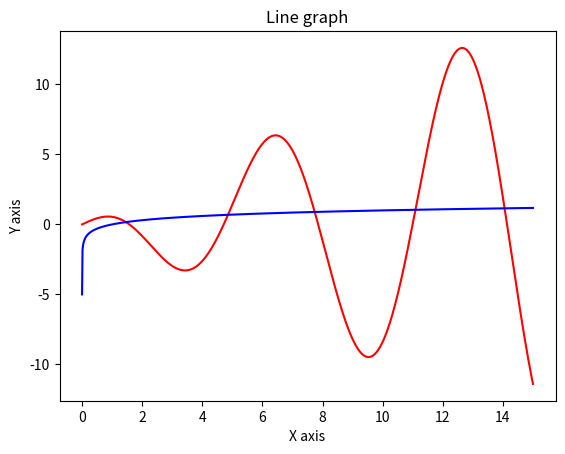

This figure's Python source: (Note: this script raises an exception after producing the figure.)
import numpy as np
import matplotlib.pyplot as plt
from scipy.optimize import fsolve


def plotIntersection(rng, func1, func2):
    # plotting the functions
    plt.title("Line graph")
    plt.xlabel("X axis")
    plt.ylabel("Y axis")
    plt.plot(rng, func1(rng), color="red")
    plt.plot(rng, func2(rng), color="blue")

    diff = lambda x: func1(x) - func2(x)

    # adding points of intersection
    intersection_points = fsolve(diff, rng)
    for point in intersection_points:
        if np.math.isclose(func1(point), func2(point), abs_tol=0.1):
            plt.plot(point, func2(point), marker="o", markersize=10, markerfacecolor="green")
    plt.show()


if __name__ == '__main__':
    f = lambda x: np.cos(x)*x
    g = lambda x: np.log10(x)
    plotIntersection(np.linspace(0.00001, 15, 1000), f, g)
